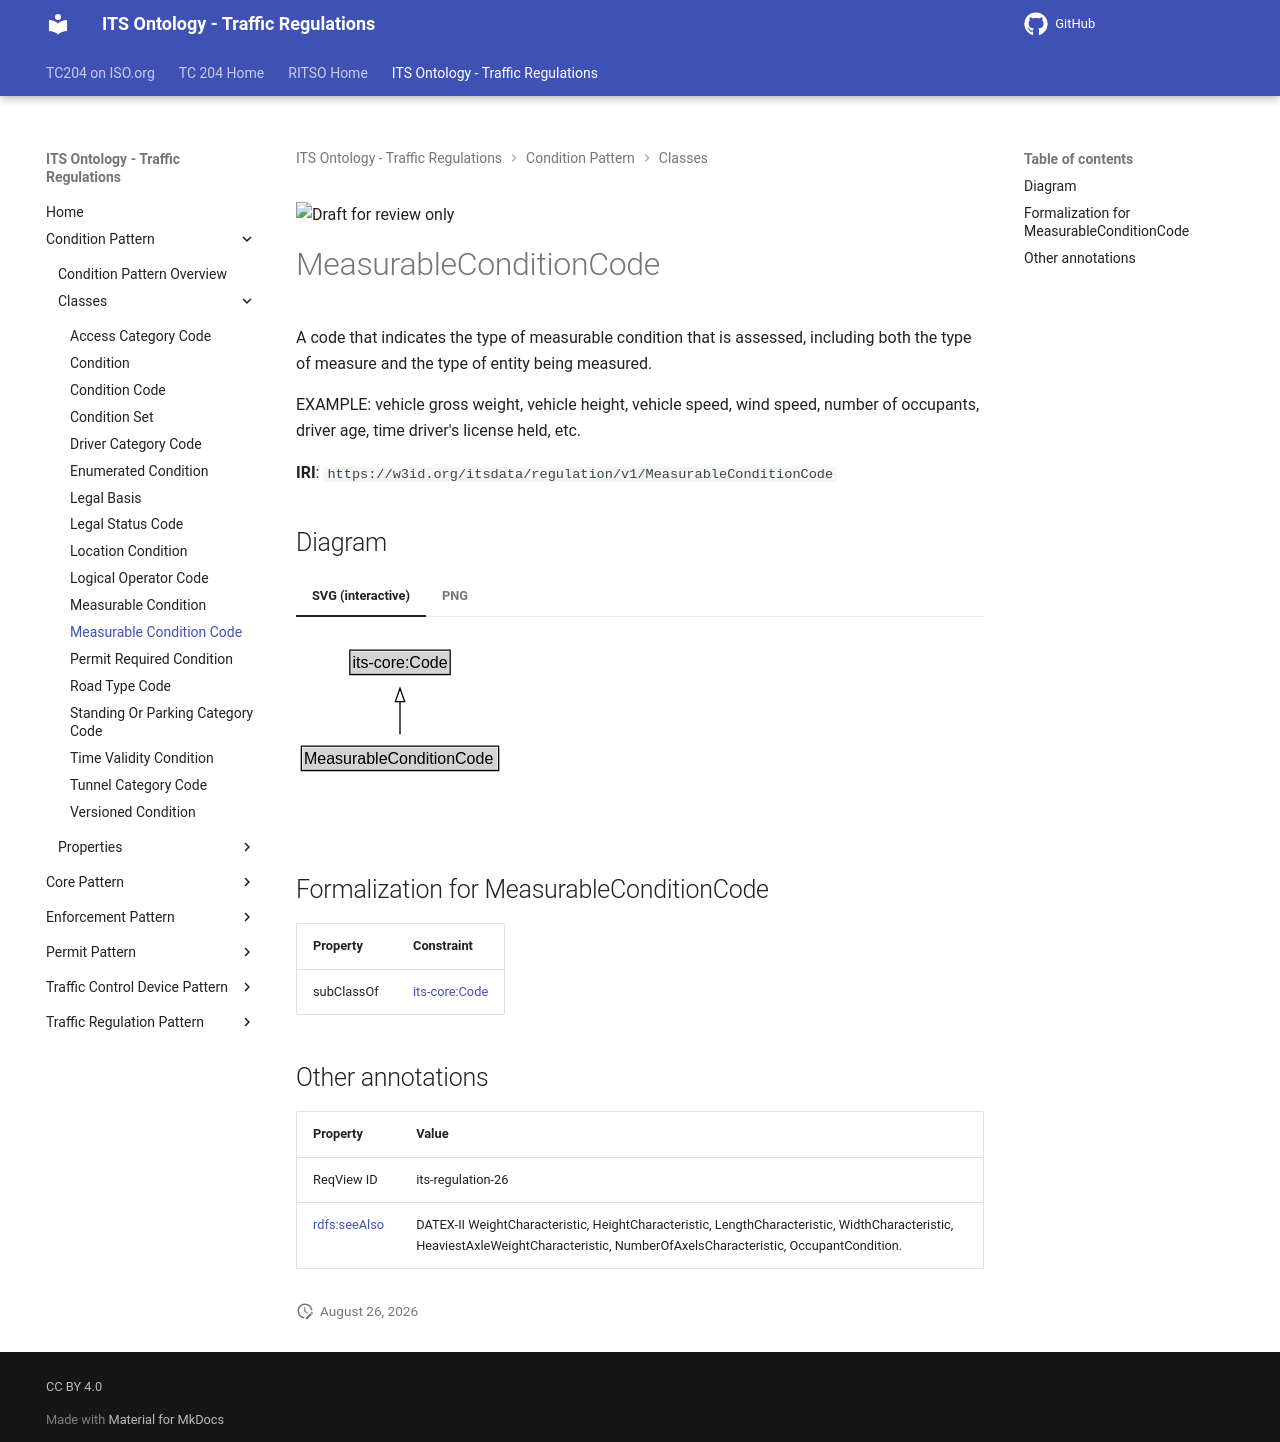

repository: ISO-TC204/ontology-its-regulation · page: v0.0.3-alpha.3/classes/MeasurableConditionCode/index.html · generator: mkdocs

![Draft for review only](https://isotc204.org/assets/img/draft_for_review.svg)

# MeasurableConditionCode

A code that indicates the type of measurable condition that is assessed, including both the type of measure and the type of entity being measured.

EXAMPLE: vehicle gross weight, vehicle height, vehicle speed, wind speed, number of occupants, driver age, time driver's license held, etc.

**IRI**: `https://w3id.org/itsdata/regulation/v1/MeasurableConditionCode`


## Diagram

=== "SVG (interactive)"

    <!-- Generated by graphviz version 14.1.3 (20260303.0454)
     -->
    <!-- Pages: 1 -->
    <svg width="244pt" height="132pt"
     viewBox="0.00 0.00 244.00 132.00" xmlns="http://www.w3.org/2000/svg" xmlns:xlink="http://www.w3.org/1999/xlink">
    <g id="graph0" class="graph" transform="scale(1 1) rotate(0) translate(4 128)">
    <polygon fill="white" stroke="none" points="-4,4 -4,-128 240,-128 240,4 -4,4"/>
    <g id="clust3" class="cluster">
    <title>cluster_associated</title>
    </g>
    <!-- its&#45;core_Code -->
    <g id="node1" class="node">
    <title>its&#45;core_Code</title>
    <g id="a_node1"><a xlink:href="https://w3id.org/itsdata/core/v1/Code" xlink:title="&lt;TABLE&gt;">
    <polygon fill="lightgray" stroke="none" points="37.38,-97.88 37.38,-114.12 110.62,-114.12 110.62,-97.88 37.38,-97.88"/>
    <text xml:space="preserve" text-anchor="start" x="38.38" y="-101.88" font-family="Arial" font-size="12.00">its&#45;core:Code</text>
    <polygon fill="none" stroke="black" points="36.38,-96.88 36.38,-115.12 111.62,-115.12 111.62,-96.88 36.38,-96.88"/>
    </a>
    </g>
    </g>
    <!-- MeasurableConditionCode -->
    <g id="node2" class="node">
    <title>MeasurableConditionCode</title>
    <g id="a_node2"><a xlink:href="../MeasurableConditionCode" xlink:title="&lt;TABLE&gt;">
    <polygon fill="lightgray" stroke="none" points="1,-25.88 1,-42.12 147,-42.12 147,-25.88 1,-25.88"/>
    <text xml:space="preserve" text-anchor="start" x="2" y="-29.88" font-family="Arial" font-size="12.00">MeasurableConditionCode</text>
    <polygon fill="none" stroke="black" points="0,-24.88 0,-43.12 148,-43.12 148,-24.88 0,-24.88"/>
    </a>
    </g>
    </g>
    <!-- MeasurableConditionCode&#45;&gt;its&#45;core_Code -->
    <g id="edge1" class="edge">
    <title>MeasurableConditionCode&#45;&gt;its&#45;core_Code</title>
    <path fill="none" stroke="black" d="M74,-51.79C74,-59.25 74,-68.24 74,-76.69"/>
    <polygon fill="none" stroke="black" points="70.5,-76.54 74,-86.54 77.5,-76.54 70.5,-76.54"/>
    </g>
    <!-- Invis -->
    </g>
    </svg>


=== "PNG"

    ![MeasurableConditionCode Diagram](../diagrams/MeasurableConditionCode.dot.png)



## Formalization for MeasurableConditionCode

| Property | Constraint |
|----------|------------|
| subClassOf | [its-core:Code](https://w3id.org/itsdata/core/v1/Code) |

## Other annotations

| Property | Value |
|----------|-------|
| ReqView ID | its-regulation-26 |
| [rdfs:seeAlso](https://w3id.org/citydata/imported/rdfs/seeAlso) | DATEX-II WeightCharacteristic, HeightCharacteristic, LengthCharacteristic, WidthCharacteristic, HeaviestAxleWeightCharacteristic, NumberOfAxelsCharacteristic, OccupantCondition. |
